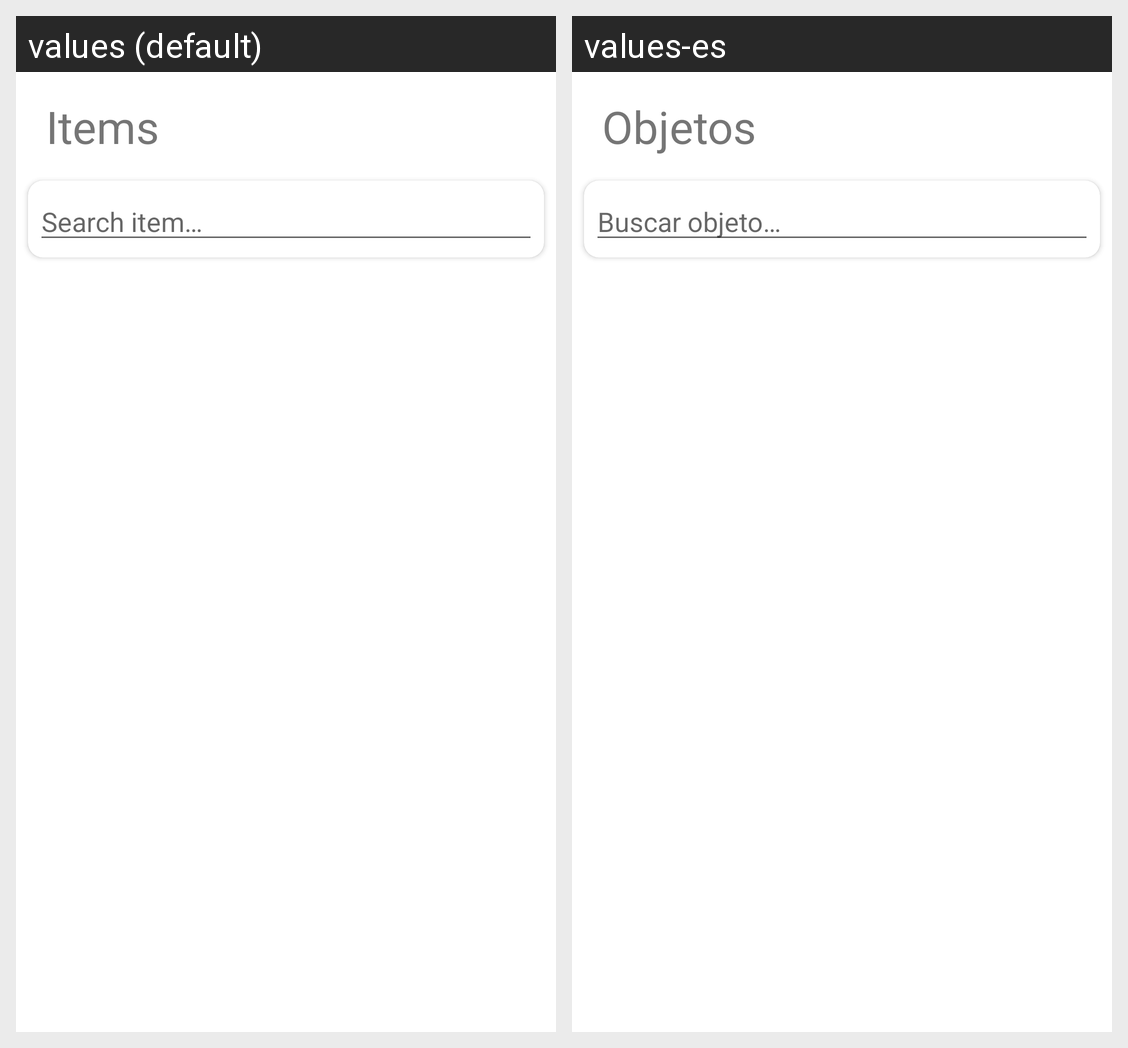

For this localized Android screen grid, give each drawn string resource with its value in every locale shown.
Android screen res/layout/activity_items.xml rendered under 2 locales, left to right: values (default), values-es. Device: Nexus 5 (rendered at 1080×1920; each locale shown at half size, 540×960, under a caption strip naming it); theme Theme.GGWP.
Strings drawn on this screen, with the default value and each locale's value (text and hints the layout hard-codes, and strings that could not be matched under every locale, appear in the picture but are not listed):

items
  values: Items
  values-es: Objetos

search_item
  values: Search item…
  values-es: Buscar objeto…
